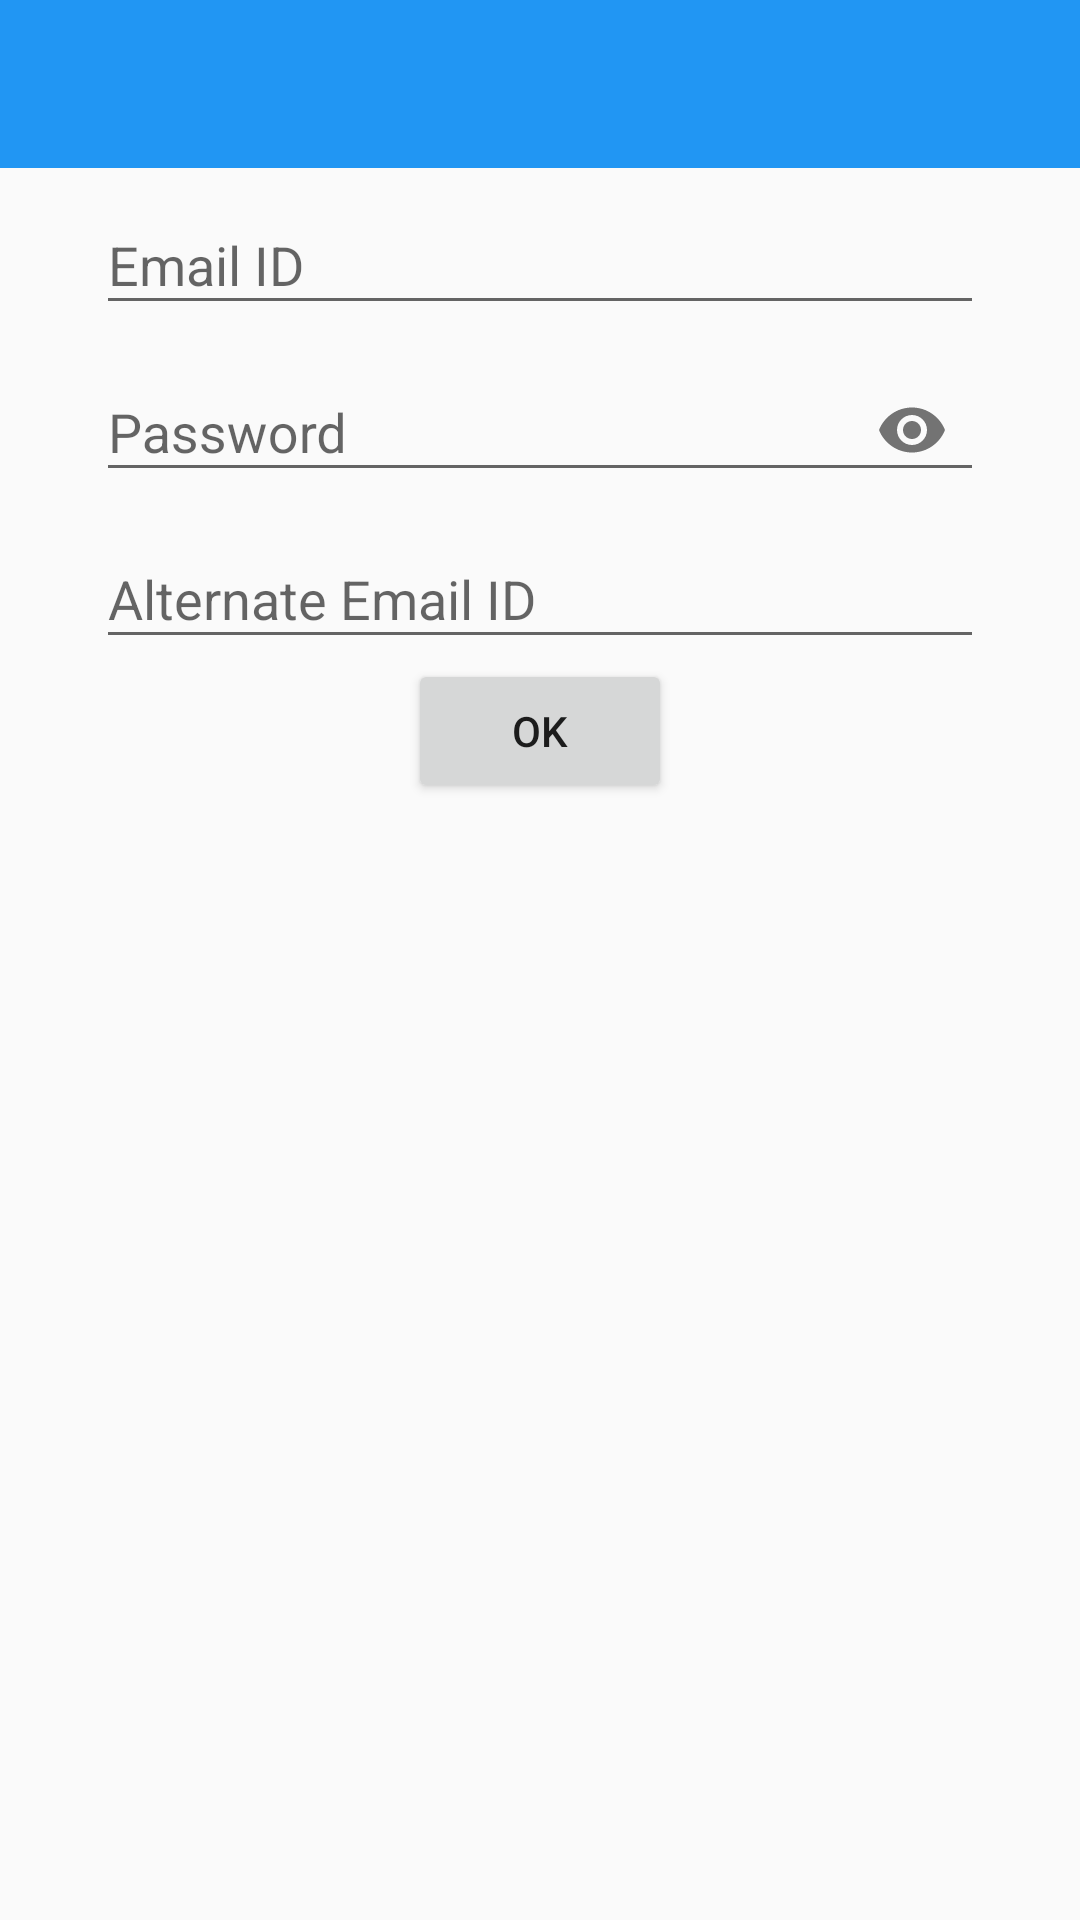

The Android layout XML behind this screen, and the referenced resources:
<!-- AndroidManifest.xml: application theme AppTheme -->
<!-- res/layout/activity_add_edit_email.xml -->
<?xml version="1.0" encoding="utf-8"?>
<LinearLayout xmlns:android="http://schemas.android.com/apk/res/android"
    xmlns:tools="http://schemas.android.com/tools"
    android:layout_width="match_parent"
    android:layout_height="match_parent"
    xmlns:app="http://schemas.android.com/apk/res-auto"
    android:orientation="vertical"
    tools:context="com.mobile.mpasswordkeeper.activity.AddEditEmailActivity">


    <include layout="@layout/toolbar"
        android:id="@+id/include" />


    <android.support.design.widget.TextInputLayout
        android:id="@+id/emailid_layout"
        android:layout_width="match_parent"
        android:layout_height="wrap_content"
        android:layout_marginEnd="@dimen/default_margin"
        android:layout_marginStart="@dimen/default_margin"
        android:gravity="center">

        <EditText
            android:id="@+id/email_id"
            android:layout_width="match_parent"
            android:layout_height="wrap_content"
            android:hint="Email ID" />
    </android.support.design.widget.TextInputLayout>

    <android.support.design.widget.TextInputLayout
        android:id="@+id/email_pwd_layout"
        android:layout_width="match_parent"
        android:layout_height="wrap_content"
        android:layout_marginEnd="@dimen/default_margin"
        android:layout_marginStart="@dimen/default_margin"
        android:gravity="center"
        app:passwordToggleEnabled="true">

        <EditText
            android:id="@+id/pwd"
            android:layout_width="match_parent"
            android:layout_height="wrap_content"
            android:hint="Password"
            android:inputType="textPassword"/>
    </android.support.design.widget.TextInputLayout>

    <android.support.design.widget.TextInputLayout
        android:id="@+id/alternate_emailid_layout"
        android:layout_width="match_parent"
        android:layout_height="wrap_content"
        android:layout_marginEnd="@dimen/default_margin"
        android:layout_marginStart="@dimen/default_margin"
        android:gravity="center">

        <EditText
            android:id="@+id/alternate_email_id"
            android:layout_width="match_parent"
            android:layout_height="wrap_content"
            android:hint="Alternate Email ID" />
    </android.support.design.widget.TextInputLayout>



    <Button
        android:layout_width="wrap_content"
        android:layout_height="wrap_content"
        android:layout_gravity="center"
        android:id="@+id/save_email"
        android:text="@android:string/yes"
        />



</LinearLayout>
<!-- res/layout/toolbar.xml (included above) -->
<?xml version="1.0" encoding="utf-8"?>
<android.support.v7.widget.Toolbar
    android:id="@+id/toolbar"
    android:layout_width="match_parent"
    android:layout_height="wrap_content"
    android:background="?attr/colorPrimary"
    android:minHeight="?attr/actionBarSize"
    android:theme="@style/ThemeOverlay.AppCompat.Dark.ActionBar"
    android:titleTextColor="@android:color/white"
    xmlns:android="http://schemas.android.com/apk/res/android"
    />
<!-- resources referenced by this layout -->
<resources>
  <dimen name="default_margin">32dp</dimen>
  <style name="AppTheme" parent="Theme.AppCompat.Light.NoActionBar">
          
          <item name="colorPrimary">@color/colorPrimary</item>
          <item name="colorPrimaryDark">@color/colorPrimaryDark</item>
          <item name="colorAccent">@color/colorAccent</item>
      </style>
  <color name="colorPrimary">#2196F3</color>
  <color name="colorPrimaryDark">#1976D2</color>
  <color name="colorAccent">#FF4081</color>
</resources>
